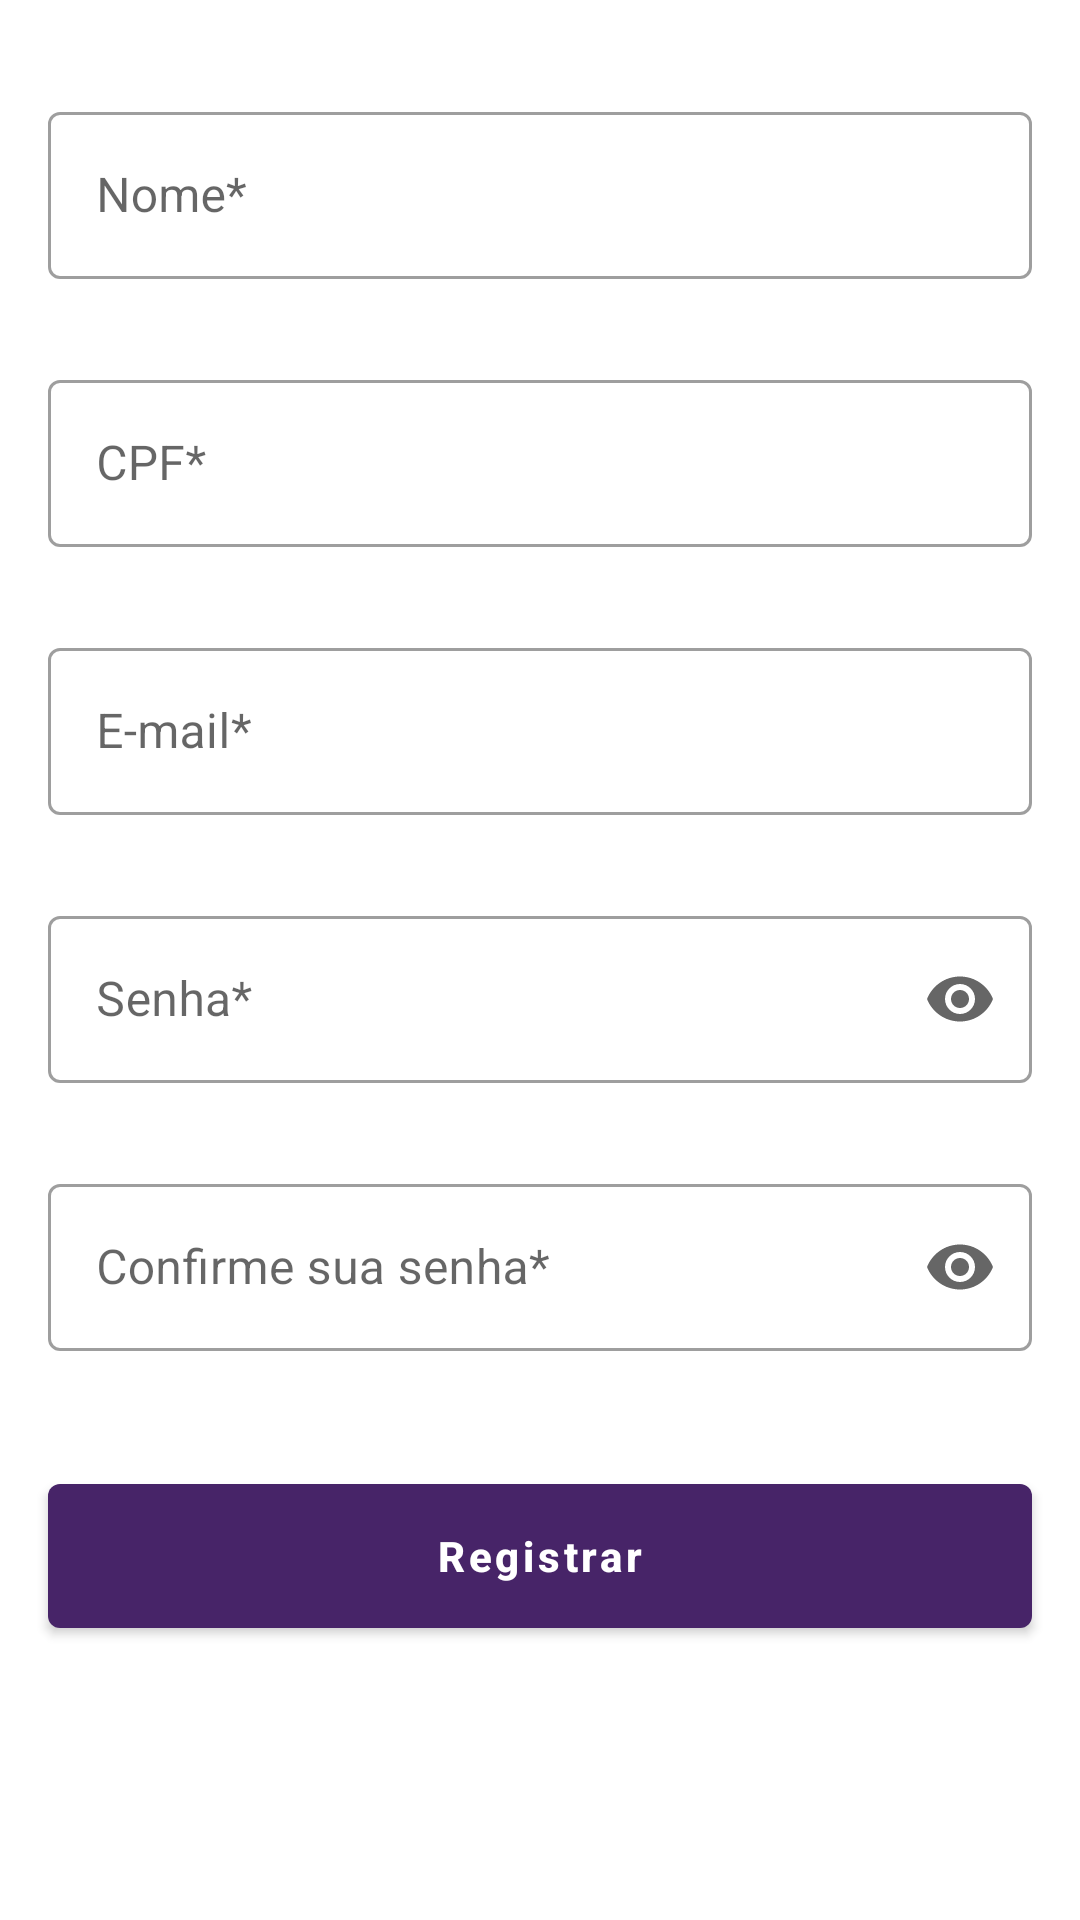

Layout XML and referenced resources for this Android screen:
<!-- AndroidManifest.xml: activity theme DefaultThemeWithActionBar -->
<!-- res/layout/activity_register.xml -->
<?xml version="1.0" encoding="utf-8"?>
<androidx.constraintlayout.widget.ConstraintLayout xmlns:android="http://schemas.android.com/apk/res/android"
    xmlns:app="http://schemas.android.com/apk/res-auto"
    xmlns:tools="http://schemas.android.com/tools"
    android:layout_width="match_parent"
    android:layout_height="match_parent"
    tools:context=".ui.register.RegisterActivity">

    <com.google.android.material.textfield.TextInputLayout
        android:id="@+id/textInputLayoutUsername"
        style="@style/Widget.MaterialComponents.TextInputLayout.OutlinedBox"
        android:layout_width="match_parent"
        android:layout_height="wrap_content"
        android:layout_marginStart="16dp"
        android:layout_marginTop="32dp"
        android:layout_marginEnd="16dp"
        android:hint="@string/hint_name"
        app:errorEnabled="true"
        app:errorIconDrawable="@drawable/ic_error"
        app:helperTextEnabled="true"
        app:helperTextTextColor="@color/red"
        app:layout_constraintEnd_toEndOf="parent"
        app:layout_constraintStart_toStartOf="parent"
        app:layout_constraintTop_toTopOf="parent">

        <com.google.android.material.textfield.TextInputEditText
            android:id="@+id/editTextUsername"
            android:layout_width="match_parent"
            android:layout_height="wrap_content" />
    </com.google.android.material.textfield.TextInputLayout>

    <com.google.android.material.textfield.TextInputLayout
        android:id="@+id/textInputLayoutCpf"
        style="@style/Widget.MaterialComponents.TextInputLayout.OutlinedBox"
        android:layout_width="match_parent"
        android:layout_height="wrap_content"
        android:layout_marginStart="16dp"
        android:layout_marginTop="8dp"
        android:layout_marginEnd="16dp"
        android:hint="@string/hint_cpf"
        app:errorEnabled="true"
        app:errorIconDrawable="@drawable/ic_error"
        app:helperTextEnabled="true"
        app:helperTextTextColor="@color/red"
        app:layout_constraintEnd_toEndOf="parent"
        app:layout_constraintStart_toStartOf="parent"
        app:layout_constraintTop_toBottomOf="@id/textInputLayoutUsername">

        <com.google.android.material.textfield.TextInputEditText
            android:id="@+id/editTextCpf"
            android:layout_width="match_parent"
            android:layout_height="wrap_content"
            android:inputType="number"
            android:maxLength="14"/>
    </com.google.android.material.textfield.TextInputLayout>

    <com.google.android.material.textfield.TextInputLayout
        android:id="@+id/textInputLayoutEmail"
        style="@style/Widget.MaterialComponents.TextInputLayout.OutlinedBox"
        android:layout_width="match_parent"
        android:layout_height="wrap_content"
        android:layout_marginStart="16dp"
        android:layout_marginTop="8dp"
        android:layout_marginEnd="16dp"
        android:hint="@string/hint_email"
        app:errorEnabled="true"
        app:errorIconDrawable="@drawable/ic_error"
        app:helperTextEnabled="true"
        app:helperTextTextColor="@color/red"
        app:layout_constraintEnd_toEndOf="parent"
        app:layout_constraintStart_toStartOf="parent"
        app:layout_constraintTop_toBottomOf="@id/textInputLayoutCpf">

        <com.google.android.material.textfield.TextInputEditText
            android:id="@+id/editTextEmail"
            android:layout_width="match_parent"
            android:layout_height="wrap_content"
            android:inputType="textEmailAddress" />
    </com.google.android.material.textfield.TextInputLayout>

    <com.google.android.material.textfield.TextInputLayout
        android:id="@+id/textInputLayoutPassword"
        style="@style/Widget.MaterialComponents.TextInputLayout.OutlinedBox"
        android:layout_width="match_parent"
        android:layout_height="wrap_content"
        android:layout_marginStart="16dp"
        android:layout_marginTop="8dp"
        android:layout_marginEnd="16dp"
        android:hint="@string/hint_password"
        app:endIconMode="password_toggle"
        app:errorEnabled="true"
        app:errorIconDrawable="@drawable/ic_error"
        app:helperTextEnabled="true"
        app:helperTextTextColor="@color/red"
        app:layout_constraintEnd_toEndOf="parent"
        app:layout_constraintStart_toStartOf="parent"
        app:layout_constraintTop_toBottomOf="@id/textInputLayoutEmail">

        <com.google.android.material.textfield.TextInputEditText
            android:id="@+id/editTextPassword"
            android:layout_width="match_parent"
            android:layout_height="wrap_content"
            android:inputType="textPassword" />
    </com.google.android.material.textfield.TextInputLayout>

    <com.google.android.material.textfield.TextInputLayout
        android:id="@+id/textInputLayoutPasswordConfirm"
        style="@style/Widget.MaterialComponents.TextInputLayout.OutlinedBox"
        android:layout_width="match_parent"
        android:layout_height="wrap_content"
        android:layout_marginStart="16dp"
        android:layout_marginTop="8dp"
        android:layout_marginEnd="16dp"
        android:hint="@string/hint_password_confirm"
        app:endIconMode="password_toggle"
        app:errorEnabled="true"
        app:errorIconDrawable="@drawable/ic_error"
        app:helperTextEnabled="true"
        app:helperTextTextColor="@color/red"
        app:layout_constraintEnd_toEndOf="parent"
        app:layout_constraintStart_toStartOf="parent"
        app:layout_constraintTop_toBottomOf="@id/textInputLayoutPassword">

        <com.google.android.material.textfield.TextInputEditText
            android:id="@+id/editTextPasswordConfirm"
            android:layout_width="match_parent"
            android:layout_height="wrap_content"
            android:inputType="textPassword" />
    </com.google.android.material.textfield.TextInputLayout>

    <Button
        android:id="@+id/buttonRegisterUser"
        style="@style/BaseButtonStyleWithMaterial"
        android:layout_marginStart="16dp"
        android:layout_marginTop="24dp"
        android:layout_marginEnd="16dp"
        android:text="Registrar"
        app:layout_constraintEnd_toEndOf="parent"
        app:layout_constraintStart_toStartOf="parent"
        app:layout_constraintTop_toBottomOf="@id/textInputLayoutPasswordConfirm" />

</androidx.constraintlayout.widget.ConstraintLayout>
<!-- resources referenced by this layout -->
<resources>
  <color name="red">#C15252</color>
  <string name="hint_cpf">CPF*</string>
  <string name="hint_email">E-mail*</string>
  <string name="hint_name">Nome*</string>
  <string name="hint_password">Senha*</string>
  <string name="hint_password_confirm">Confirme sua senha*</string>
  <style name="BaseButtonStyleWithMaterial" parent="Widget.MaterialComponents.Button">
          <item name="android:layout_width">match_parent</item>
          <item name="android:layout_height">48dp</item>
          <item name="android:textSize">14sp</item>
          <item name="textAllCaps">false</item>
          <item name="android:background">@drawable/bg_default_button</item>
          <item name="backgroundTint">@color/primary</item>
          <item name="android:textStyle">bold</item>
      </style>
  <style name="DefaultThemeWithActionBar" parent="Theme.MaterialComponents.DayNight.DarkActionBar">
          <item name="colorPrimary">@color/primary</item>
          <item name="colorSecondary">@color/secondary</item>
      </style>
  <!-- drawable bg_default_button (drawable) -->
  <?xml version="1.0" encoding="utf-8"?>
  <shape xmlns:android="http://schemas.android.com/apk/res/android" >
      <solid android:color="@android:color/white" />
      <corners android:radius="4dp" />
  </shape>
  <color name="primary">#472468</color>
  <color name="secondary">#FF9F0F</color>
</resources>
